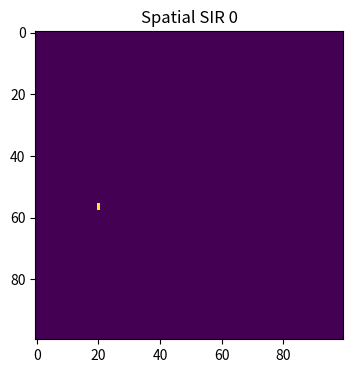
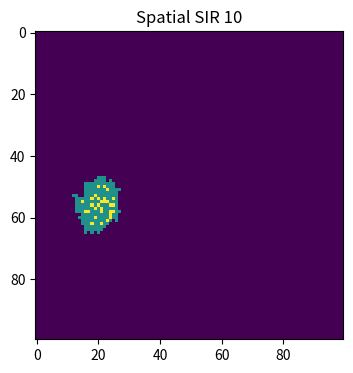
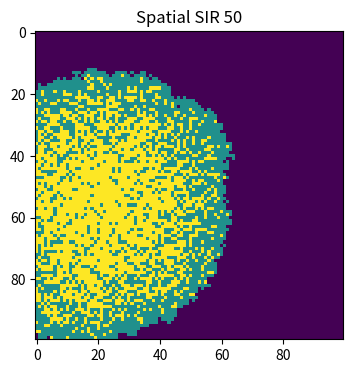
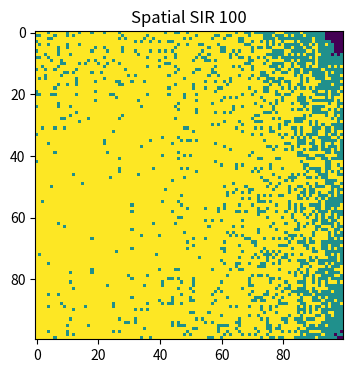

Recreate these plots in Python, in order.
# -*- coding: utf-8 -*-
"""
Created on Thu May 16 14:06:25 2019

[redacted]
"""

import numpy as np
import matplotlib.pyplot as plt

#make array of all susceptible population
#0: susceptible, 1: infected, 2:recovered
population = np.zeros((100,100))
'''randomly select the x and y coordinates of where the outbreak
is happening and store this in an array called outbreak'''
#Pick 2 random numbers between 1 and 100
outbreak = np.random.choice(range(100),2)
#Because the outbreak numbers are in array, we use index to call.
#Change the value in row, column coordinate to 1 (infected)
population[outbreak[0], outbreak[1]] = 1
#infection rate upon contact
beta = 0.3
#recovery probability
gamma = 0.05

#loop 100 times
for j in range(0,101):
    # find infected points because 1 is infected
    infectedIndex = np.where(population==1)
    # loop through all infected points
    for i in range(len(infectedIndex[0])):
        # get x, y coordinates for each point
        # from the first arrray, take the i position
        x = infectedIndex[0][i]
        #from the second array, take the i position
        y = infectedIndex[1][i]
        
        # infect each neighbour with probability beta
        # infect all 8 neighbours
        for xNeighbour in range(x-1,x+2):
            for yNeighbour in range(y-1,y+2):
                if (xNeighbour,yNeighbour) != (x,y):
                    if xNeighbour != -1 and yNeighbour != -1 and xNeighbour!=100 and yNeighbour!=100:
                        # only infect neighbours that are not already infected
                        if population[xNeighbour,yNeighbour]==0:
                            #choose 0 or 1
                            population[xNeighbour,yNeighbour]=np.random.choice(range(2),1,p=[1-beta,beta])[0] 

        #choose 1 or 2(recover)
        population[x,y]=np.random.choice(range(1,3),1,p=[1-gamma,gamma])[0]
       
    #plot the graph for time point 0,10,50 and 100
    time=[0,10,50,100]
    if j in time:
        plt.figure(figsize=(6,4),dpi=130)
        #gcf : get current figure
        plt.gcf()
        plt.imshow(population,cmap='viridis',interpolation='nearest')
        plt.title('Spatial SIR '+str(j))
        #blank figure will be saved if gcf is not used
        plt.gcf().savefig('Spatial SIR '+str(j))